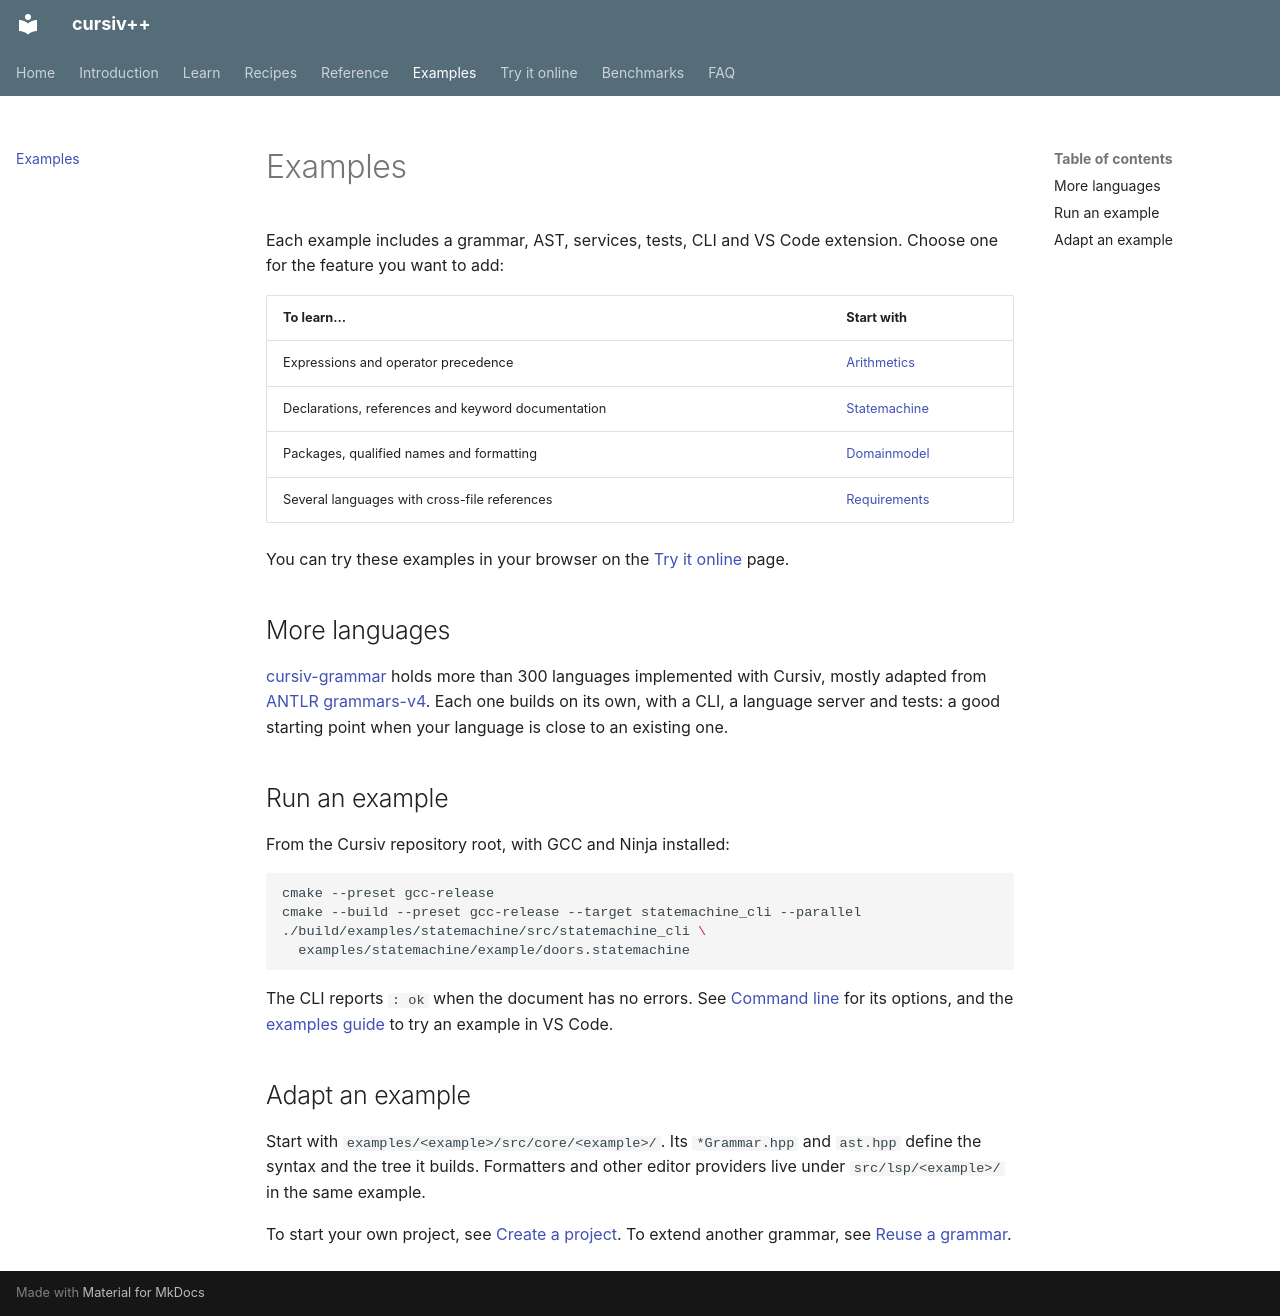

repository: ydaveluy/cursiv · page: examples/index.html · generator: mkdocs

# Examples

Each example includes a grammar, AST, services, tests, CLI and VS Code
extension. Choose one for the feature you want to add:

| To learn… | Start with |
|---|---|
| Expressions and operator precedence | [Arithmetics](https://github.com/ydaveluy/cursiv/tree/main/examples/arithmetics) |
| Declarations, references and keyword documentation | [Statemachine](https://github.com/ydaveluy/cursiv/tree/main/examples/statemachine) |
| Packages, qualified names and formatting | [Domainmodel](https://github.com/ydaveluy/cursiv/tree/main/examples/domainmodel) |
| Several languages with cross-file references | [Requirements](https://github.com/ydaveluy/cursiv/tree/main/examples/requirements) |

You can try these examples in your browser on the
[Try it online](../demo/index.md) page.

## More languages

[cursiv-grammar](https://github.com/ydaveluy/cursiv-grammar) holds more than
300 languages implemented with Cursiv, mostly adapted from
[ANTLR grammars-v4](https://github.com/antlr/grammars-v4). Each one builds on
its own, with a CLI, a language server and tests: a good starting point when
your language is close to an existing one.

## Run an example

From the Cursiv repository root, with GCC and Ninja installed:

```bash
cmake --preset gcc-release
cmake --build --preset gcc-release --target statemachine_cli --parallel
./build/examples/statemachine/src/statemachine_cli \
  examples/statemachine/example/doors.statemachine
```

The CLI reports `: ok` when the document has no errors. See
[Command line](../reference/cli.md) for its options, and the
[examples guide](https://github.com/ydaveluy/cursiv/tree/main/examples#try-an-editor-session)
to try an example in VS Code.

## Adapt an example

Start with `examples/<example>/src/core/<example>/`. Its `*Grammar.hpp` and
`ast.hpp` define the syntax and the tree it builds. Formatters and other
editor providers live under `src/lsp/<example>/` in the same example.

To start your own project, see [Create a project](../learn/scaffold.md). To
extend another grammar, see
[Reuse a grammar](../recipes/reuse-a-grammar.md#derive-a-dialect).
